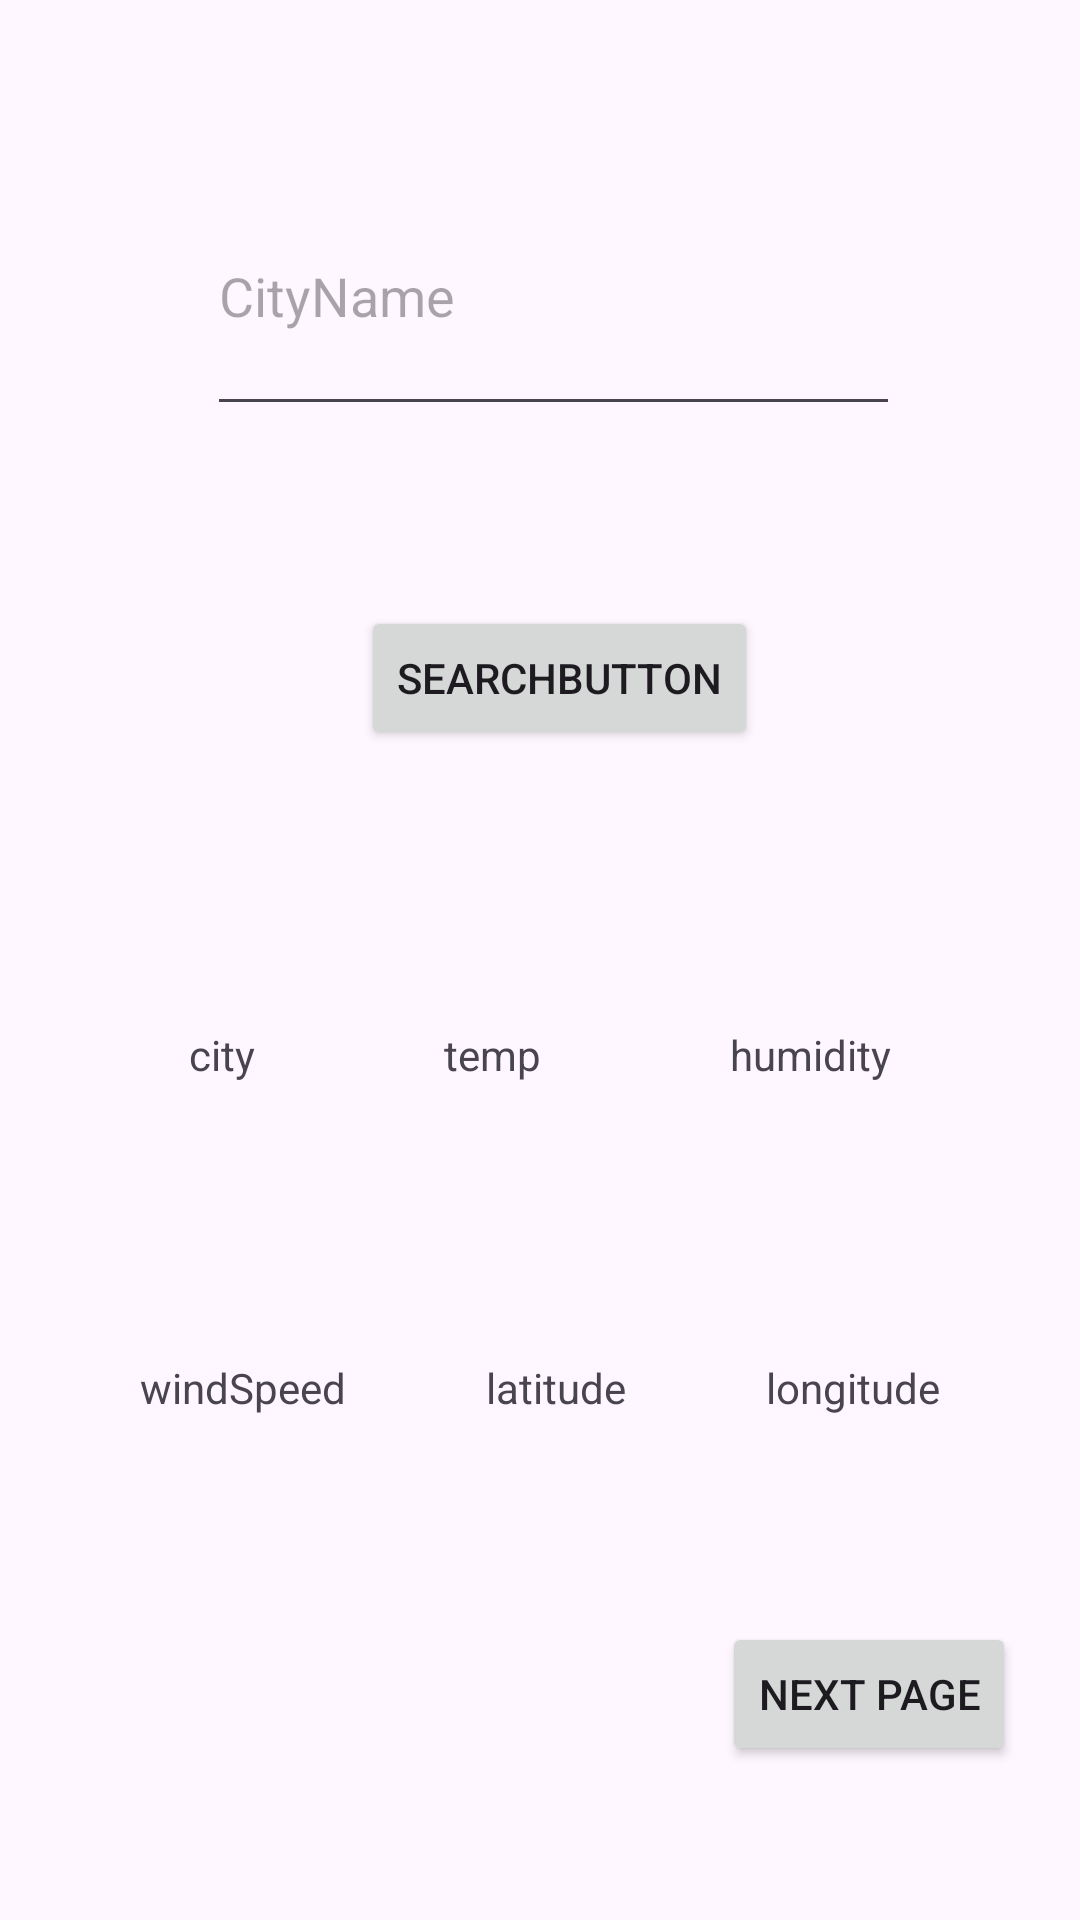

Produce the Android XML layout that renders to this screen, including the resource entries it uses.
<!-- AndroidManifest.xml: application theme Theme.ExampleAppJava -->
<!-- res/layout/activity_main.xml -->
<?xml version="1.0" encoding="utf-8"?>
<androidx.constraintlayout.widget.ConstraintLayout xmlns:android="http://schemas.android.com/apk/res/android"
    xmlns:app="http://schemas.android.com/apk/res-auto"
    xmlns:tools="http://schemas.android.com/tools"
    android:layout_width="match_parent"
    android:layout_height="match_parent"
    tools:context=".MainActivity">

    <EditText
        android:id="@+id/cityName"
        android:layout_width="231dp"
        android:layout_height="90dp"
        android:layout_marginStart="20dp"
        android:layout_marginTop="52dp"
        android:layout_marginEnd="20dp"
        android:ems="10"
        android:hint="CityName"
        android:inputType="text"
        app:layout_constraintEnd_toEndOf="parent"
        app:layout_constraintHorizontal_bias="0.552"
        app:layout_constraintStart_toStartOf="parent"
        app:layout_constraintTop_toTopOf="parent" />

    <Button
        android:id="@+id/searchButton"
        android:layout_width="wrap_content"
        android:layout_height="wrap_content"
        android:layout_marginTop="60dp"
        android:text="searchButton"
        app:layout_constraintEnd_toEndOf="parent"
        app:layout_constraintHorizontal_bias="0.529"
        app:layout_constraintStart_toStartOf="parent"
        app:layout_constraintTop_toBottomOf="@+id/cityName" />

    <TextView
        android:id="@+id/city"
        android:layout_width="wrap_content"
        android:layout_height="wrap_content"
        android:text="city"
        app:layout_constraintEnd_toStartOf="@+id/temperature"
        app:layout_constraintHorizontal_bias="0.5"
        app:layout_constraintStart_toStartOf="parent"
        app:layout_constraintTop_toTopOf="@+id/temperature" />


    <TextView
        android:id="@+id/temperature"
        android:layout_width="wrap_content"
        android:layout_height="wrap_content"
        android:layout_marginTop="92dp"
        android:text="temp"
        app:layout_constraintEnd_toStartOf="@+id/humidity"
        app:layout_constraintHorizontal_bias="0.5"
        app:layout_constraintStart_toEndOf="@+id/city"
        app:layout_constraintTop_toBottomOf="@+id/searchButton" />

    <TextView
        android:id="@+id/humidity"
        android:layout_width="wrap_content"
        android:layout_height="wrap_content"
        android:text="humidity"
        app:layout_constraintEnd_toEndOf="parent"
        app:layout_constraintHorizontal_bias="0.5"
        app:layout_constraintStart_toEndOf="@+id/temperature"
        app:layout_constraintTop_toTopOf="@+id/temperature" />

    <TextView
        android:id="@+id/latitude"
        android:layout_width="wrap_content"
        android:layout_height="wrap_content"
        android:layout_marginTop="92dp"
        android:text="latitude"
        app:layout_constraintEnd_toStartOf="@+id/longitude"
        app:layout_constraintHorizontal_bias="0.5"
        app:layout_constraintStart_toEndOf="@+id/windSpeed"
        app:layout_constraintTop_toBottomOf="@+id/temperature" />

    <TextView
        android:id="@+id/longitude"
        android:layout_width="wrap_content"
        android:layout_height="wrap_content"
        android:text="longitude"
        app:layout_constraintEnd_toEndOf="parent"
        app:layout_constraintHorizontal_bias="0.5"
        app:layout_constraintStart_toEndOf="@+id/latitude"
        app:layout_constraintTop_toTopOf="@+id/latitude" />

    <TextView
        android:id="@+id/windSpeed"
        android:layout_width="wrap_content"
        android:layout_height="wrap_content"
        android:text="windSpeed"
        app:layout_constraintEnd_toStartOf="@+id/latitude"
        app:layout_constraintHorizontal_bias="0.5"
        app:layout_constraintStart_toStartOf="parent"
        app:layout_constraintTop_toTopOf="@+id/latitude"
        tools:ignore="MissingConstraints" />

    <Button
        android:id="@+id/nextButton"
        android:layout_width="wrap_content"
        android:layout_height="wrap_content"
        android:layout_marginBottom="44dp"
        android:text="Next Page"
        app:layout_constraintBottom_toBottomOf="parent"
        app:layout_constraintEnd_toEndOf="parent"
        app:layout_constraintHorizontal_bias="0.918"
        app:layout_constraintStart_toStartOf="parent"
        app:layout_constraintTop_toBottomOf="@+id/longitude"
        app:layout_constraintVertical_bias="0.903" />
</androidx.constraintlayout.widget.ConstraintLayout>
<!-- resources referenced by this layout -->
<resources>
  <style name="Theme.ExampleAppJava" parent="Theme.MaterialComponents.DayNight.DarkActionBar">
          
          <item name="colorPrimary">@color/purple_500</item>
          <item name="colorPrimaryVariant">@color/purple_700</item>
          <item name="colorOnPrimary">@color/white</item>
          
          <item name="colorSecondary">@color/teal_200</item>
          <item name="colorSecondaryVariant">@color/teal_700</item>
          <item name="colorOnSecondary">@color/black</item>
          
          <item name="android:statusBarColor">?attr/colorPrimaryVariant</item>
          
      </style>
  <!-- not gathered from this repository: default colours our renderer supplied (Android Studio template values) -->
  <color name="purple_500">#FF6200EE</color>
  <color name="purple_700">#FF3700B3</color>
  <color name="teal_200">#FF03DAC5</color>
  <color name="teal_700">#FF018786</color>
  <color name="black">#FF000000</color>
  <color name="white">#FFFFFFFF</color>
</resources>
